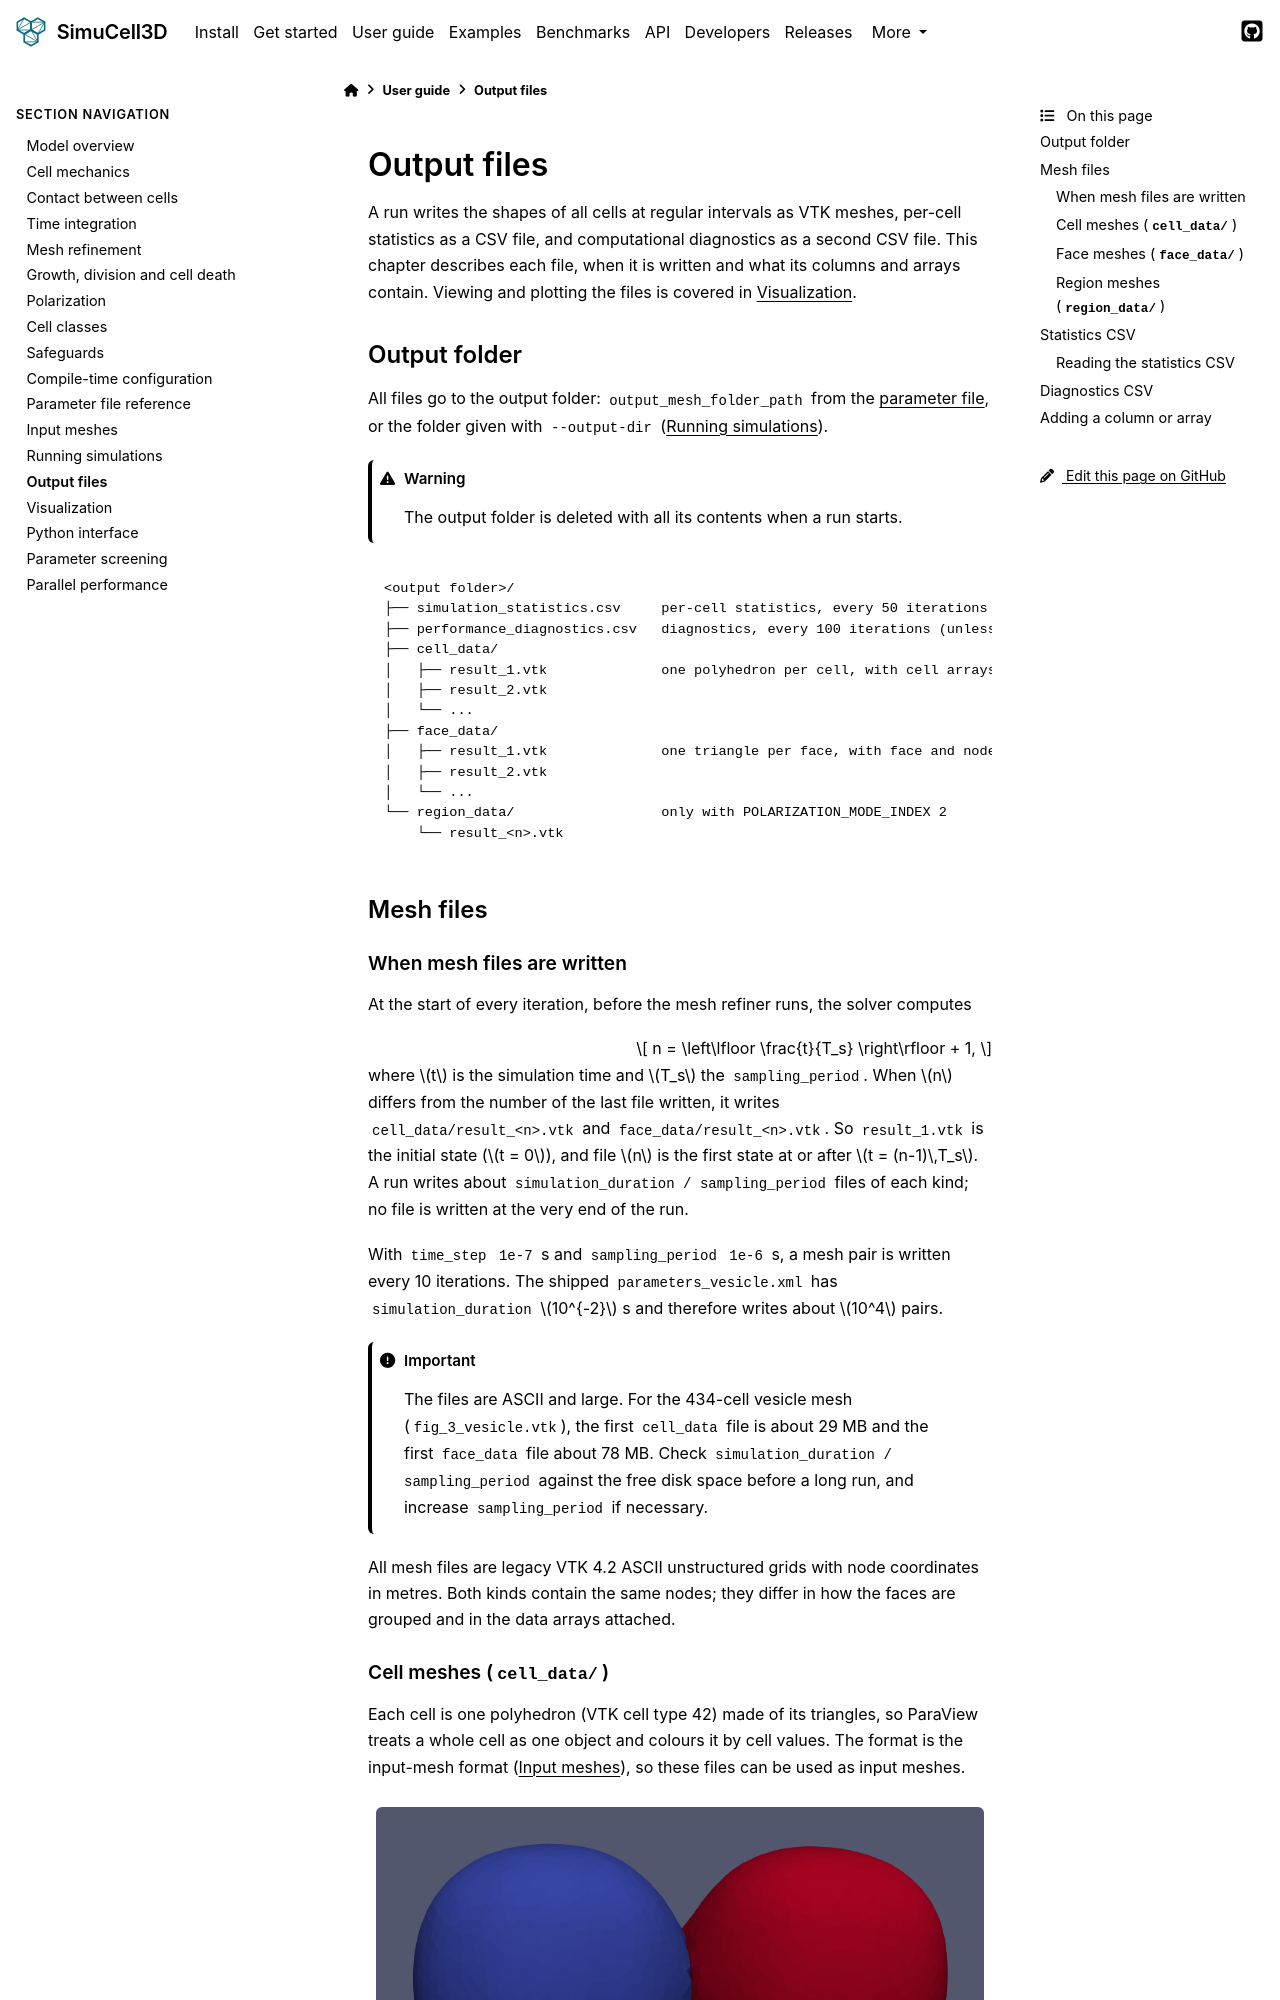

repository: nilesh-patil/simucell3d · page: dev/user_guide/14_output_files.html · generator: sphinx

(ug-output-files)=
# Output files

A run writes the shapes of all cells at regular intervals as VTK meshes, per-cell statistics
as a CSV file, and computational diagnostics as a second CSV file. This chapter describes each
file, when it is written and what its columns and arrays contain. Viewing and plotting the
files is covered in {doc}`/user_guide/15_visualization`.

## Output folder

All files go to the output folder: `output_mesh_folder_path` from the {term}`parameter file`,
or the folder given with `--output-dir` ({doc}`/user_guide/13_running_simulations`).

:::{warning}
The output folder is deleted with all its contents when a run starts.
:::

```text
<output folder>/
├── simulation_statistics.csv     per-cell statistics, every 50 iterations
├── performance_diagnostics.csv   diagnostics, every 100 iterations (unless --diagnostics-csv)
├── cell_data/
│   ├── result_1.vtk              one polyhedron per cell, with cell arrays
│   ├── result_2.vtk
│   └── ...
├── face_data/
│   ├── result_1.vtk              one triangle per face, with face and node arrays
│   ├── result_2.vtk
│   └── ...
└── region_data/                  only with POLARIZATION_MODE_INDEX 2
    └── result_<n>.vtk
```

(ug-output-mesh-files)=
## Mesh files

### When mesh files are written

At the start of every iteration, before the mesh refiner runs, the solver computes

$$
n = \left\lfloor \frac{t}{T_s} \right\rfloor + 1,
$$

where $t$ is the simulation time and $T_s$ the `sampling_period`. When $n$ differs from the
number of the last file written, it writes `cell_data/result_<n>.vtk` and
`face_data/result_<n>.vtk`. So `result_1.vtk` is the initial state ($t = 0$), and file $n$
is the first state at or after $t = (n-1)\,T_s$. A run writes about
`simulation_duration / sampling_period` files of each kind; no file is written at the very end
of the run.

With `time_step` `1e-7` s and `sampling_period` `1e-6` s, a mesh pair is written every
10 iterations. The shipped `parameters_vesicle.xml` has `simulation_duration` $10^{-2}$ s and
therefore writes about $10^4$ pairs.

:::{important}
The files are ASCII and large. For the 434-cell vesicle mesh (`fig_3_vesicle.vtk`), the first
`cell_data` file is about 29 MB and the first `face_data` file about 78 MB. Check
`simulation_duration / sampling_period` against the free disk space before a long run, and
increase `sampling_period` if necessary.
:::

All mesh files are legacy VTK 4.2 ASCII unstructured grids with node coordinates in metres.
Both kinds contain the same nodes; they differ in how the faces are grouped and in the data
arrays attached.
